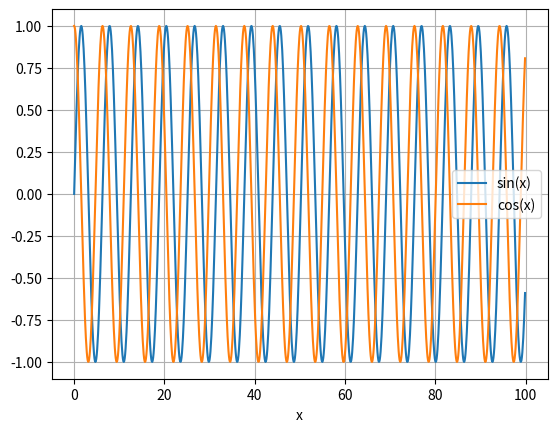

Write Python code to recreate this figure.
import matplotlib.pyplot as plt
import numpy as np
x=np.arange(0,100,0.1)
y=np.sin(x)
Z=np.cos(x)
plt.plot(x,y)
plt.plot(x,Z)
plt.xlabel('x')
plt.grid(True)
plt.legend(['sin(x)','cos(x)'])
plt.show()